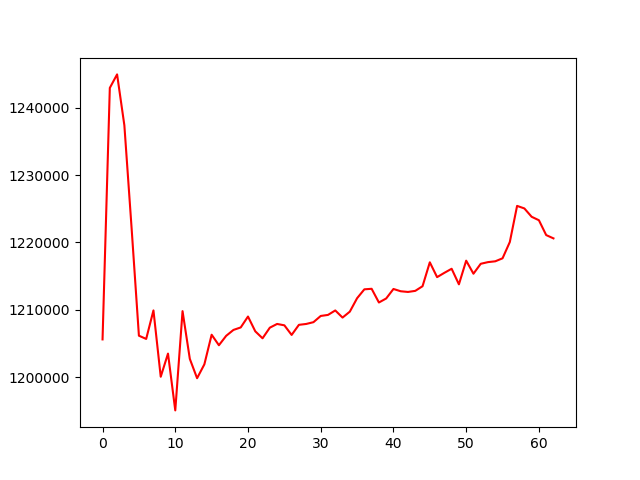

Data behind this chart, as committed beside it:
, 0
0, 1205617
1, 1242929
2, 1244933
3, 1237382
4, 1222041
5, 1206169
6, 1205687
7, 1209920
8, 1200076
9, 1203512
10, 1195084
11, 1209811
12, 1202728
13, 1199860
14, 1201919
15, 1206311
16, 1204753
17, 1206149
18, 1207023
19, 1207393
20, 1209010
21, 1206818
22, 1205781
23, 1207356
24, 1207910
25, 1207707
26, 1206281
27, 1207779
28, 1207908
29, 1208173
30, 1209096
31, 1209251
32, 1209913
33, 1208855
34, 1209734
35, 1211728
36, 1213047
37, 1213126
38, 1211093
39, 1211689
40, 1213099
41, 1212760
42, 1212657
43, 1212819
44, 1213507
45, 1217056
46, 1214856
47, 1215494
48, 1216098
49, 1213788
50, 1217299
51, 1215364
52, 1216835
53, 1217084
54, 1217204
55, 1217649
56, 1220066
57, 1225425
58, 1225048
59, 1223810
... 3 more rows
